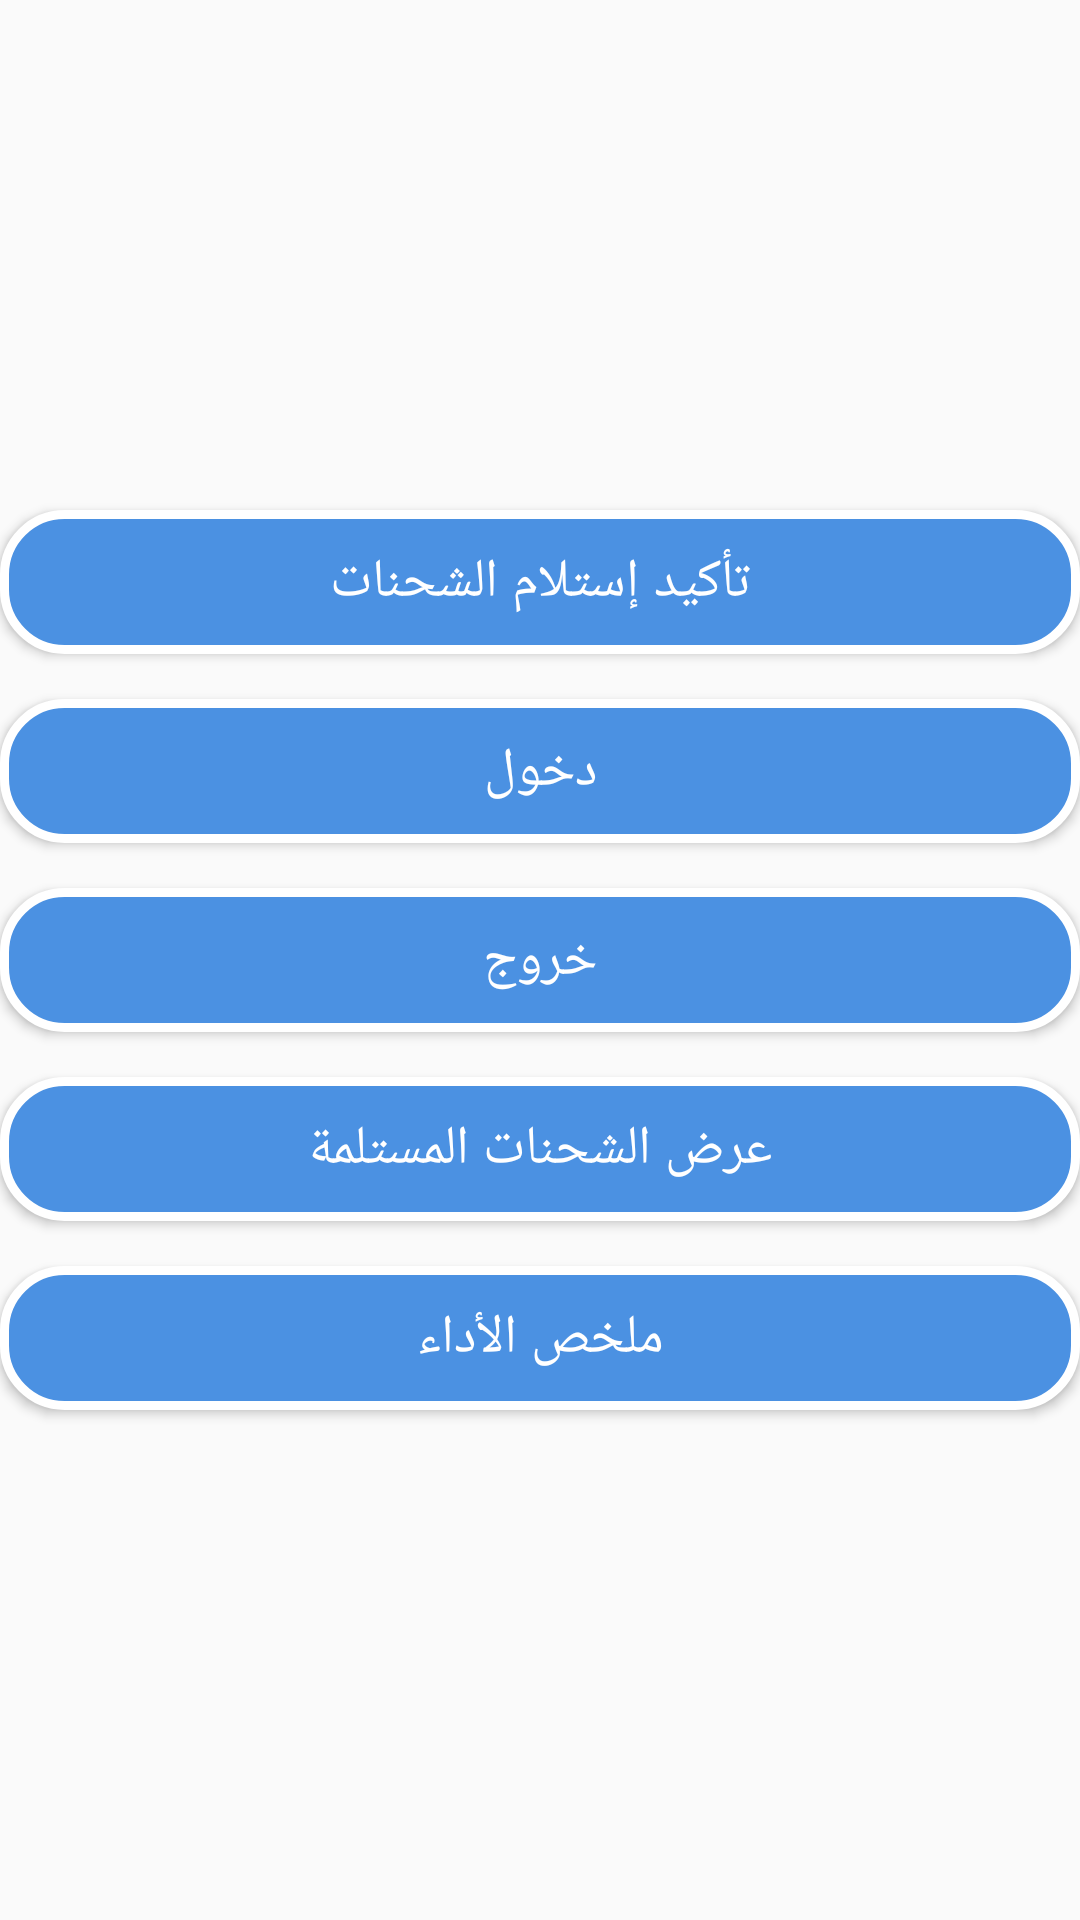

Layout XML and referenced resources for this Android screen:
<!-- AndroidManifest.xml: application theme AppTheme -->
<!-- res/layout/activity_driver_main.xml -->
<?xml version="1.0" encoding="utf-8"?>
    <LinearLayout xmlns:android="http://schemas.android.com/apk/res/android"
        xmlns:app="http://schemas.android.com/apk/res-auto"
        xmlns:tools="http://schemas.android.com/tools"
        android:layout_width="match_parent"
        android:layout_height="match_parent"
        tools:context=".UI.DriverMainActivity"
        android:orientation="vertical"
        android:gravity="center"
        android:layout_marginEnd="20dp"
        android:layout_marginStart="20dp">

        <Button
            android:id="@+id/confirm_received_trackingnumbers"
            android:layout_width="match_parent"
            android:layout_height="wrap_content"
            android:text="@string/confirm_recieved_trackingnumber"
            android:background="@drawable/buttonshap"
            android:textSize="@dimen/font_size_for_button_of_app"
            android:textColor="@color/textcolor_btns"/>

        <Button
            android:id="@+id/btn_checkin"
            android:layout_width="match_parent"
            android:layout_height="wrap_content"
            android:text="@string/checkin"
            android:background="@drawable/buttonshap"
            android:textColor="@color/textcolor_btns"
            android:textSize="@dimen/font_size_for_button_of_app"

            android:layout_marginTop="15dp"/>

        <Button
            android:id="@+id/btn_checkout"
            android:layout_width="match_parent"
            android:layout_height="wrap_content"
            android:text="@string/checkout"
            android:textSize="@dimen/font_size_for_button_of_app"

            android:background="@drawable/buttonshap"
            android:textColor="@color/textcolor_btns"
            android:layout_marginTop="15dp"/>



        <Button
            android:id="@+id/btn_show_my_orders_of_runtimesheet"
            android:layout_width="match_parent"
            android:layout_height="wrap_content"
            android:text="@string/show_my_orders_in_runtimesheet"
            android:textSize="@dimen/font_size_for_button_of_app"

            android:background="@drawable/buttonshap"
            android:textColor="@color/textcolor_btns"
            android:layout_marginTop="15dp"/>

        <Button
            android:id="@+id/btn_show_my_orders_of_endofday"
            android:layout_width="match_parent"
            android:layout_height="wrap_content"
            android:text="@string/show_my_orders_end_of_day"
            android:textSize="@dimen/font_size_for_button_of_app"

            android:background="@drawable/buttonshap"
            android:textColor="@color/textcolor_btns"
            android:layout_marginTop="15dp"/>



    </LinearLayout>
<!-- resources referenced by this layout -->
<resources>
  <color name="textcolor_btns">#FFFFFF</color>
  <dimen name="font_size_for_button_of_app">18sp</dimen>
  <!-- drawable buttonshap (drawable) -->
  <?xml version="1.0" encoding="utf-8"?>
  <ripple xmlns:android="http://schemas.android.com/apk/res/android"
      xmlns:tools="http://schemas.android.com/tools"
      android:color="@color/white"
      tools:targetApi="lollipop"> 
      <item android:id="@android:id/background">
          <shape xmlns:android="http://schemas.android.com/apk/res/android"
              android:shape="rectangle">
  
              <solid android:color="@color/btn_bg_drawable" />
  
              <stroke
                  android:width="3dp"
                  android:color="@color/white" />
              <corners android:radius="20dp" />
          </shape>
      </item>
  </ripple>
  <string name="checkin">دخول</string>
  <string name="checkout">خروج</string>
  <string name="confirm_recieved_trackingnumber">تأكيد إستلام الشحنات</string>
  <string name="show_my_orders_end_of_day">ملخص الأداء</string>
  <string name="show_my_orders_in_runtimesheet">عرض الشحنات المستلمة</string>
  <style name="AppTheme" parent="Theme.AppCompat.Light.DarkActionBar">
          
          <item name="colorPrimary">@color/colorPrimary</item>
          <item name="colorPrimaryDark">@color/colorPrimaryDark</item>
          <item name="colorAccent">@color/colorAccent</item>
          <item name="android:typeface">serif</item>
      </style>
  <color name="white">#FFFFFF</color>
  <color name="btn_bg_drawable">#4B91E2</color>
  <color name="colorPrimary">#4B91E2</color>
  <color name="colorPrimaryDark">#417FC6</color>
  <color name="colorAccent">#605959</color>
</resources>
